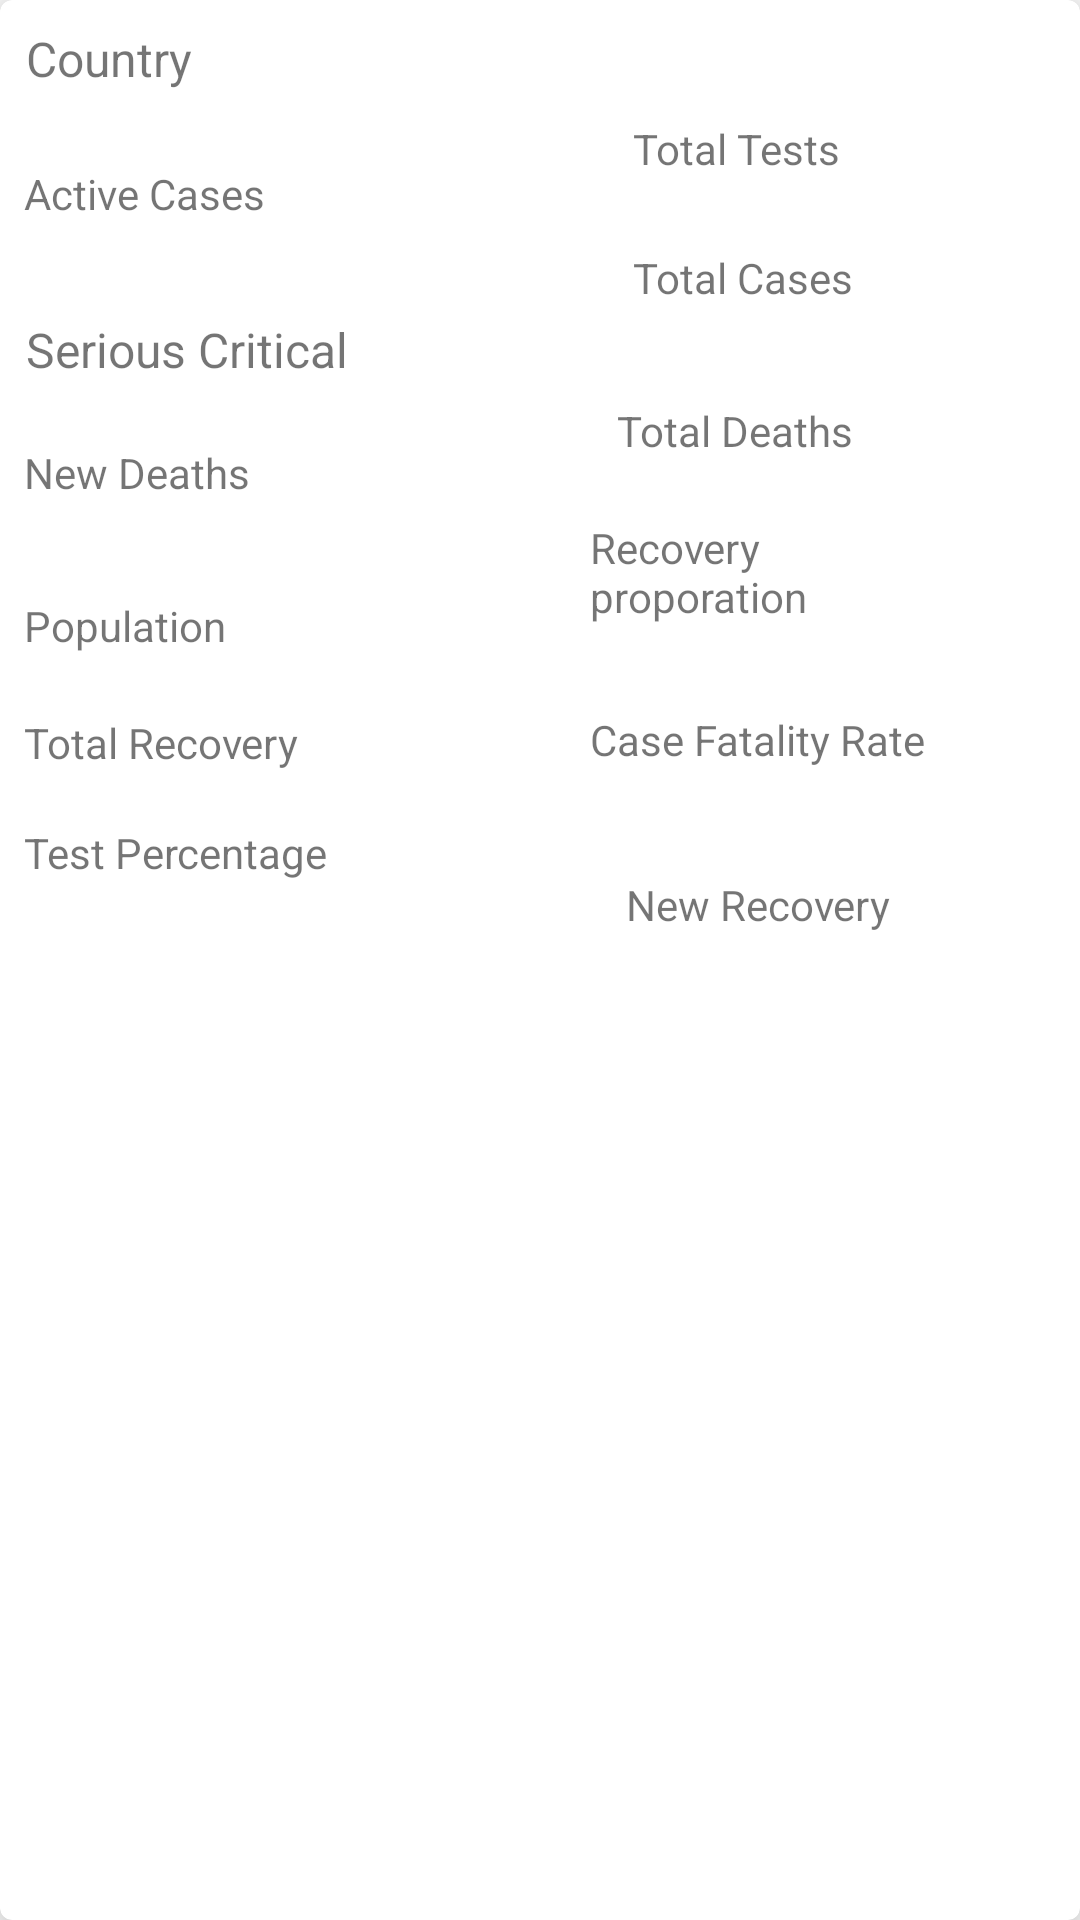

The Android layout XML behind this screen, and the referenced resources:
<!-- AndroidManifest.xml: application theme Theme.CovidUpdates -->
<!-- res/layout/activity_country_details.xml -->
<?xml version="1.0" encoding="utf-8"?>
<androidx.cardview.widget.CardView
    xmlns:android="http://schemas.android.com/apk/res/android"
    xmlns:app="http://schemas.android.com/apk/res-auto"
    xmlns:tools="http://schemas.android.com/tools"
    android:padding="8dp"
    android:elevation="12dp"
    app:cardElevation="12dp"
    android:layout_margin="24dp"
    android:id="@+id/cardView"
    android:layout_width="match_parent"
    android:layout_height="wrap_content"
    app:layout_constraintBottom_toBottomOf="parent"
    app:layout_constraintEnd_toEndOf="parent"
    app:layout_constraintStart_toStartOf="parent"
    app:layout_constraintTop_toTopOf="parent"
    app:cardCornerRadius="4dp"
    app:layout_constraintVertical_bias="0.0">

    <androidx.constraintlayout.widget.ConstraintLayout
        android:id="@+id/constraintLayout"
        android:layout_width="match_parent"
        android:layout_height="319dp"
        android:padding="8dp"
        app:layout_constraintBottom_toBottomOf="parent"
        app:layout_constraintEnd_toEndOf="parent"
        app:layout_constraintStart_toStartOf="parent"
        app:layout_constraintTop_toTopOf="parent">


        <TextView
            android:id="@+id/country"
            android:layout_width="wrap_content"
            android:layout_height="wrap_content"
            android:padding="0.5dp"
            android:text="Country"
            android:textSize="16sp"
            app:layout_constraintStart_toStartOf="parent"
            app:layout_constraintTop_toTopOf="parent" />

        <TextView
            android:id="@+id/serious_critical"
            android:layout_width="wrap_content"
            android:layout_height="wrap_content"
            android:layout_marginTop="32dp"
            android:padding="0.5dp"
            android:text="Serious Critical"
            android:textSize="16sp"
            app:layout_constraintStart_toStartOf="parent"
            app:layout_constraintTop_toBottomOf="@+id/active_cases" />

        <TextView
            android:id="@+id/active_cases"
            android:layout_width="104dp"
            android:layout_height="18dp"

            android:layout_marginTop="24dp"
            android:text="Active Cases"
            app:layout_constraintStart_toStartOf="parent"
            app:layout_constraintTop_toBottomOf="@+id/country" />

        <TextView
            android:id="@+id/total_cases"
            android:layout_width="wrap_content"
            android:layout_height="wrap_content"
            android:layout_marginTop="24dp"
            android:text="Total Cases"
            app:layout_constraintEnd_toEndOf="@+id/total_tests"
            app:layout_constraintHorizontal_bias="0.0"
            app:layout_constraintStart_toStartOf="@+id/total_tests"
            app:layout_constraintTop_toBottomOf="@+id/total_tests" />

        <TextView
            android:id="@+id/total_tests"
            android:layout_width="wrap_content"
            android:layout_height="wrap_content"
            android:layout_marginTop="32dp"
            android:layout_marginEnd="72dp"
            android:text="Total Tests"
            app:layout_constraintEnd_toEndOf="parent"
            app:layout_constraintTop_toTopOf="parent" />

        <TextView
            android:id="@+id/new_deaths"
            android:layout_width="wrap_content"
            android:layout_height="wrap_content"
            android:layout_marginTop="20dp"
            android:text="New Deaths"
            app:layout_constraintStart_toStartOf="parent"
            app:layout_constraintTop_toBottomOf="@+id/serious_critical" />

        <TextView
            android:id="@+id/total_deaths"
            android:layout_width="wrap_content"
            android:layout_height="wrap_content"
            android:layout_marginTop="32dp"
            android:text="Total Deaths"
            app:layout_constraintEnd_toEndOf="@+id/total_cases"
            app:layout_constraintHorizontal_bias="1.0"
            app:layout_constraintStart_toStartOf="@+id/total_cases"
            app:layout_constraintTop_toBottomOf="@+id/total_cases" />

        <TextView
            android:id="@+id/population"
            android:layout_width="wrap_content"
            android:layout_height="wrap_content"
            android:layout_marginTop="32dp"
            android:text="Population"
            app:layout_constraintStart_toStartOf="parent"
            app:layout_constraintTop_toBottomOf="@+id/new_deaths" />

        <TextView
            android:id="@+id/recovery_propation"
            android:layout_width="128dp"
            android:layout_height="40dp"
            android:layout_marginTop="20dp"
            android:text="Recovery proporation"
            app:layout_constraintEnd_toEndOf="@+id/total_deaths"
            app:layout_constraintHorizontal_bias="0.183"
            app:layout_constraintStart_toStartOf="@+id/total_deaths"
            app:layout_constraintTop_toBottomOf="@+id/total_deaths" />

        <TextView
            android:id="@+id/total_recovery"
            android:layout_width="wrap_content"
            android:layout_height="wrap_content"
            android:layout_marginTop="20dp"
            android:text="Total Recovery"
            app:layout_constraintStart_toStartOf="parent"
            app:layout_constraintTop_toBottomOf="@+id/population" />

        <TextView
            android:id="@+id/case_fatality"
            android:layout_width="wrap_content"
            android:layout_height="wrap_content"
            android:layout_marginTop="24dp"
            android:text="Case Fatality Rate"
            app:layout_constraintEnd_toEndOf="@+id/recovery_propation"
            app:layout_constraintHorizontal_bias="0.0"
            app:layout_constraintStart_toStartOf="@+id/recovery_propation"
            app:layout_constraintTop_toBottomOf="@+id/recovery_propation" />

        <TextView
            android:id="@+id/test_percentage"
            android:layout_width="wrap_content"
            android:layout_height="wrap_content"
            android:text="Test Percentage"
            app:layout_constraintBottom_toBottomOf="parent"
            app:layout_constraintStart_toStartOf="parent"
            app:layout_constraintTop_toBottomOf="@+id/total_recovery" />

        <TextView
            android:id="@+id/new_recovery"
            android:layout_width="wrap_content"
            android:layout_height="wrap_content"
            android:text="New Recovery"
            app:layout_constraintBottom_toBottomOf="parent"
            app:layout_constraintEnd_toEndOf="@+id/case_fatality"
            app:layout_constraintStart_toStartOf="@+id/case_fatality" />


    </androidx.constraintlayout.widget.ConstraintLayout>
</androidx.cardview.widget.CardView>
<!-- resources referenced by this layout -->
<resources>
  <style name="Theme.CovidUpdates" parent="Theme.MaterialComponents.DayNight.DarkActionBar">
          
          <item name="colorPrimary">@color/purple_500</item>
          <item name="colorPrimaryVariant">@color/purple_700</item>
          <item name="colorOnPrimary">@color/white</item>
          
          <item name="colorSecondary">@color/teal_200</item>
          <item name="colorSecondaryVariant">@color/teal_700</item>
          <item name="colorOnSecondary">@color/black</item>
          
          <item name="android:statusBarColor" tools:targetApi="l">?attr/colorPrimaryVariant</item>
          
      </style>
  <!-- not gathered from this repository: default colours our renderer supplied (Android Studio template values) -->
  <color name="purple_500">#FF6200EE</color>
  <color name="purple_700">#FF3700B3</color>
  <color name="teal_200">#FF03DAC5</color>
  <color name="teal_700">#FF018786</color>
  <color name="black">#FF000000</color>
  <color name="white">#FFFFFFFF</color>
</resources>
